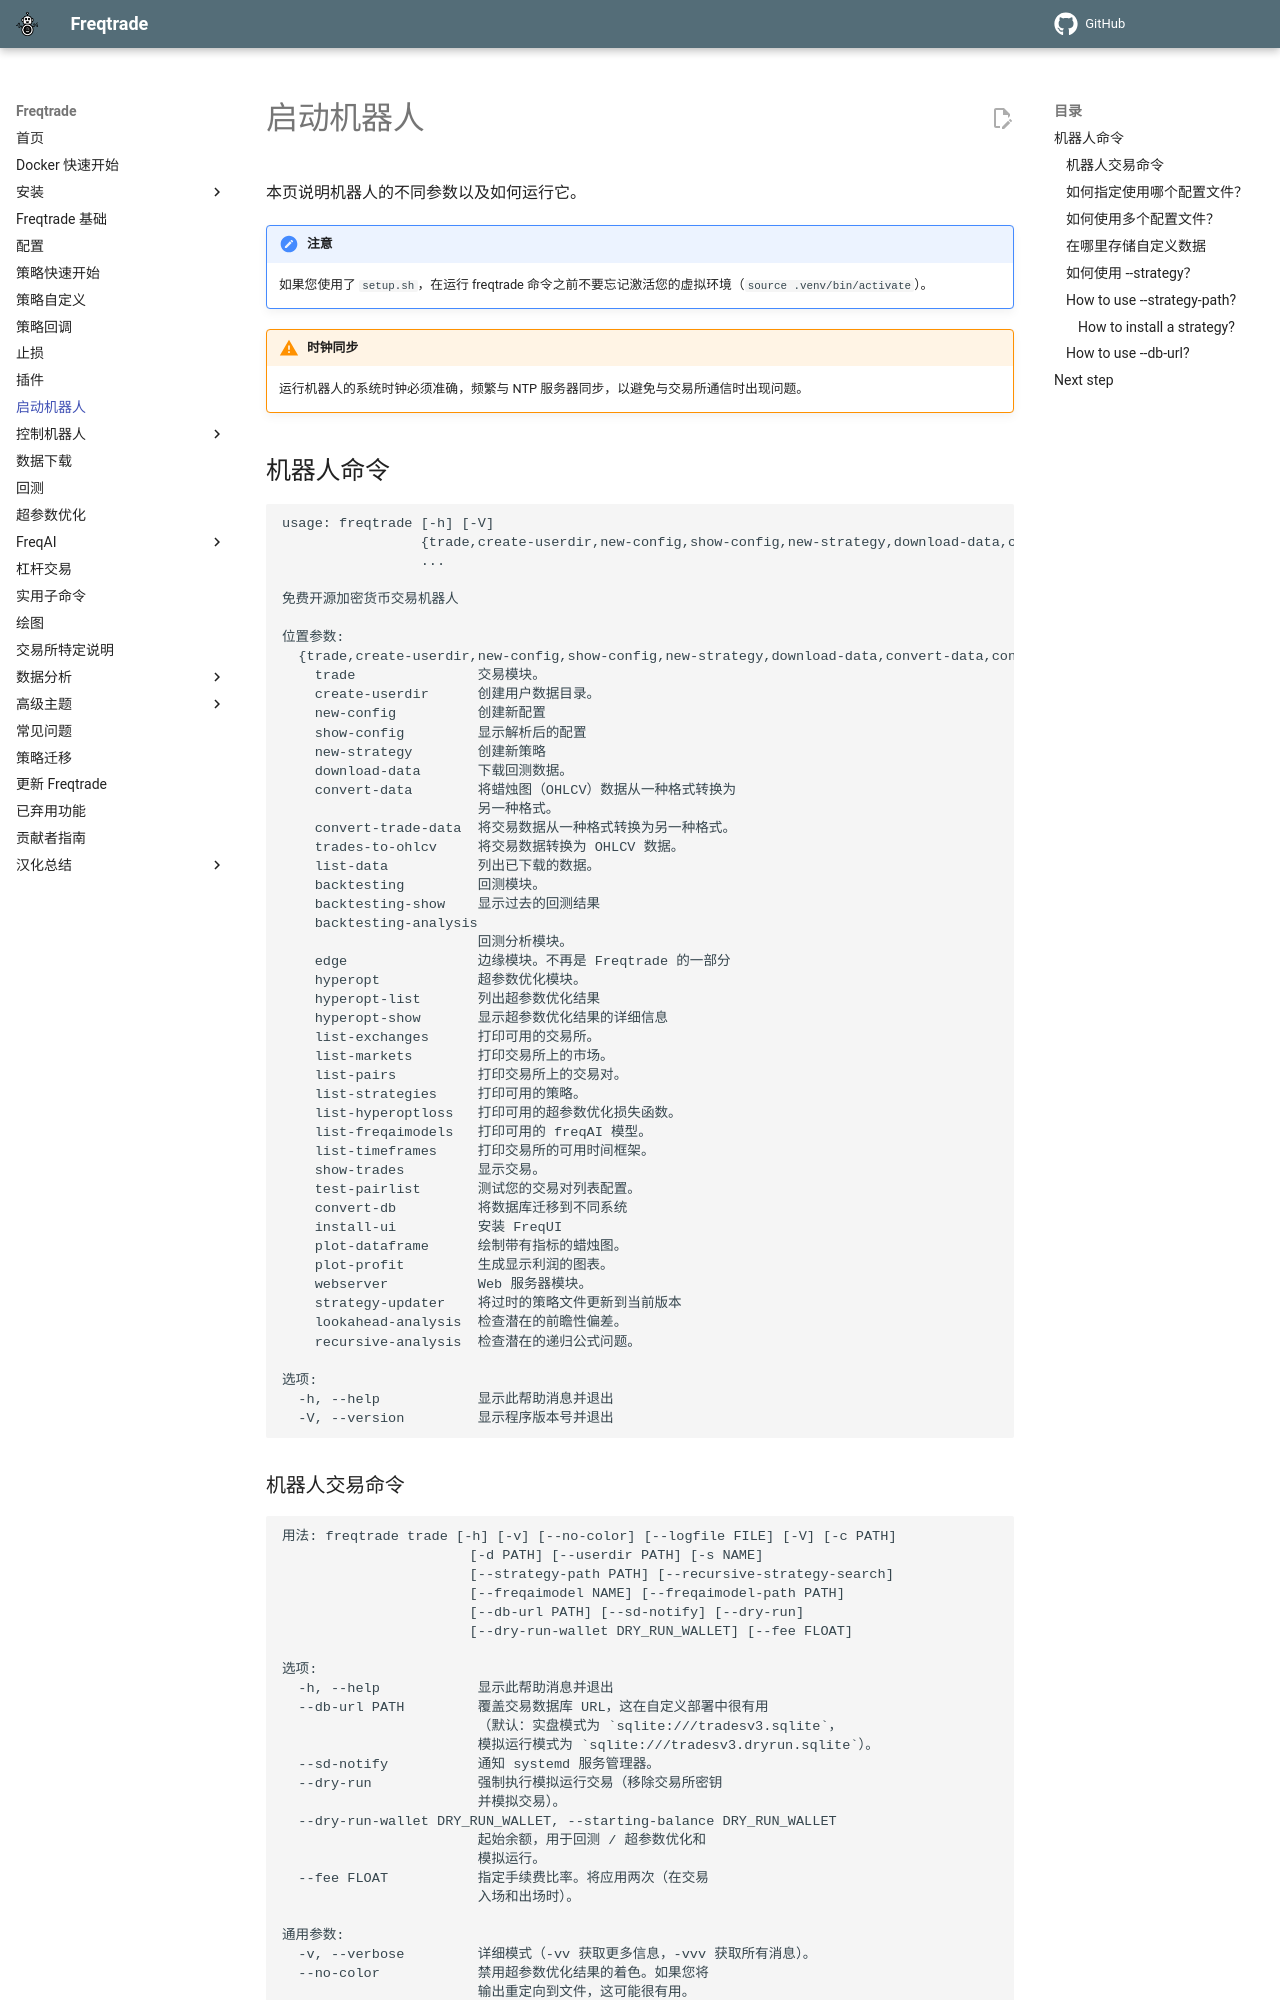

repository: brinsec/freqtrade · page: bot-usage/index.html · generator: mkdocs

# 启动机器人

本页说明机器人的不同参数以及如何运行它。

!!! Note "注意"
    如果您使用了 `setup.sh`，在运行 freqtrade 命令之前不要忘记激活您的虚拟环境（`source .venv/bin/activate`）。

!!! Warning "时钟同步"
    运行机器人的系统时钟必须准确，频繁与 NTP 服务器同步，以避免与交易所通信时出现问题。

## 机器人命令

--8<-- "commands/main.md"

### 机器人交易命令

--8<-- "commands/trade.md"

### 如何指定使用哪个配置文件？

机器人允许您通过 `-c/--config` 命令行选项选择要使用的配置文件：

```bash
freqtrade trade -c path/far/far/away/config.json
```

默认情况下，机器人从当前工作目录加载 `config.json` 配置文件。

### 如何使用多个配置文件？

机器人允许您通过在命令行中指定多个 `-c/--config` 选项来使用多个配置文件。后一个配置文件中定义的配置参数会覆盖命令行中更早指定的前一个配置文件中相同名称的参数。

例如，您可以为用于交易的交易所创建一个包含密钥和密钥的单独配置文件，在模拟模式（实际上不需要它们）下运行时指定具有空密钥和密钥值的默认配置文件：

```bash
freqtrade trade -c ./config.json
```

在正常的实盘交易模式下运行时可指定两个配置文件：

```bash
freqtrade trade -c ./config.json -c path/to/secrets/keys.config.json
```

这可以帮助您通过在包含实际密钥的文件上设置适当的文件权限来隐藏本地机器上的私有交易所密钥和交易所密钥，此外，当您在项目问题或互联网上发布配置示例时，可以防止意外泄露敏感私有数据。

请参阅文档页面上有关 [配置](configuration.md) 的更多详细信息及示例。
